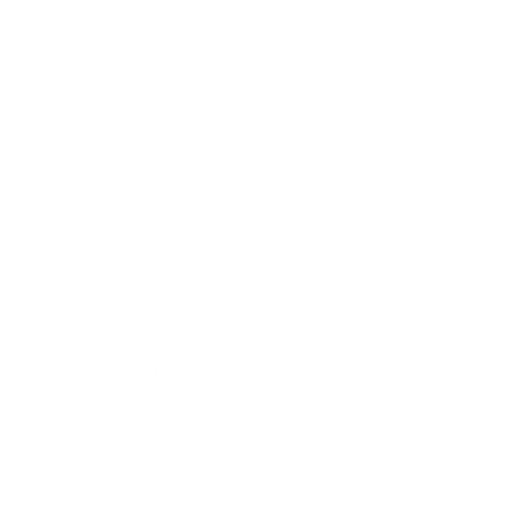
t = 0.00 s
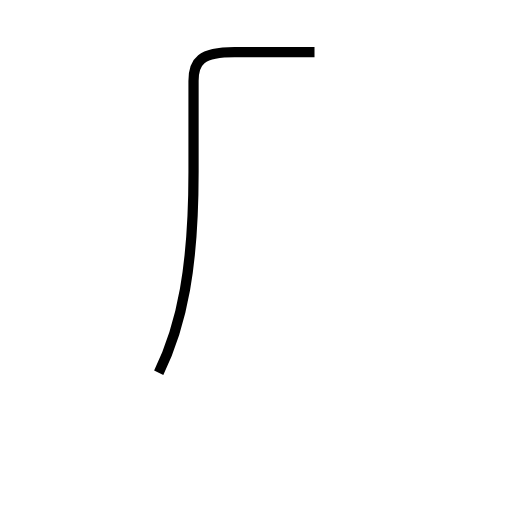
t = 1.27 s
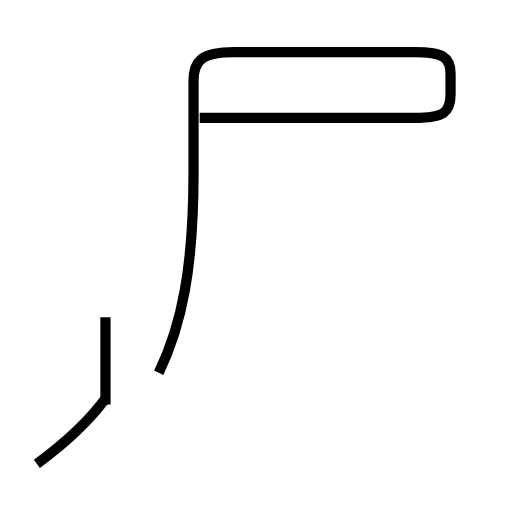
t = 3.09 s
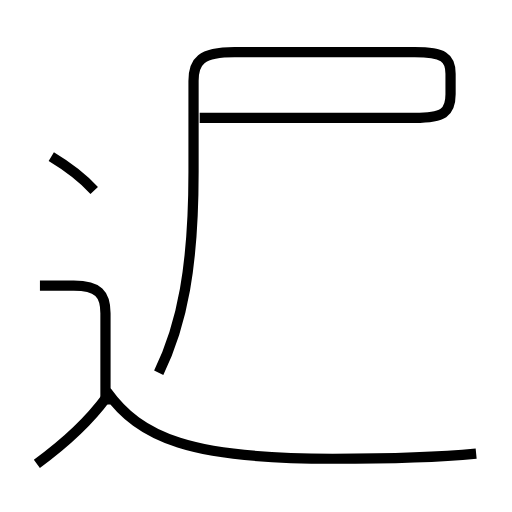
t = 4.64 s
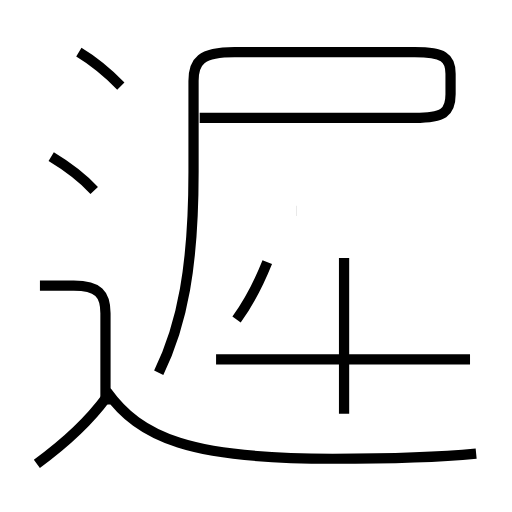
t = 6.19 s
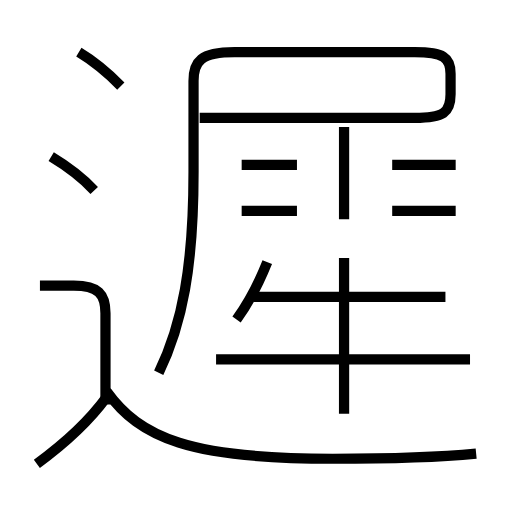
t = 7.72 s

The animated SVG that drew these frames (rendered in a browser with its animation timeline set to each time). Animation: 15 SMIL elements (animate=15); one cycle of 7.72 s.

<?xml version='1.0' encoding='utf-8'?>
<svg viewBox="0.0 -6.0 50.0 50.0" version="1.1" xmlns="http://www.w3.org/2000/svg"><rect x="-1000" y="-1000" width="2000" height="2000" stroke="white" fill="white" /><g style="fill:none;stroke:#000000;stroke-width:1"><path d="M 15.5 -7.6 C 17.8 -12.3 18.9 -18.0 18.9 -27.2 L 18.9 -36.1 C 18.9 -38.0 19.6 -38.9 22.9 -38.9 L 40.5 -38.9 C 43.3 -38.9 44.0 -38.4 44.0 -36.8 L 44.0 -34.8 C 44.0 -33.0 43.3 -32.5 40.5 -32.5 L 19.5 -32.5 " transform="translate(0.0 38.0)" stroke-dasharray="84.93374784312174" stroke-dashoffset="84.93374784312174"><animate attributeName="stroke-dashoffset" from="84.93374784312174" to="0" dur="2.548012435293652s" begin="0s" fill="freeze" /></path><path d="M 3.6 1.3 C 6.2 -0.6 8.5 -2.6 10.4 -5.2 " transform="translate(0.0 38.0)" stroke-dasharray="9.446091194461005" stroke-dashoffset="9.446091194461005"><animate attributeName="stroke-dashoffset" from="9.446091194461005" to="0" dur="0.2833827358338301s" begin="2.548012435293652s" fill="freeze" /></path><path d="M 10.3 -4.5 L 10.3 -13.4 C 10.3 -15.3 9.6 -16.1 7.2 -16.1 L 3.9 -16.1 " transform="translate(0.0 38.0)" stroke-dasharray="17.01512279770099" stroke-dashoffset="17.01512279770099"><animate attributeName="stroke-dashoffset" from="17.01512279770099" to="0" dur="0.5104536839310296s" begin="2.8313951711274825s" fill="freeze" /></path><path d="M 46.5 0.3 C 42.4 0.7 38.0 0.8 32.5 0.8 C 18.6 0.8 13.7 -1.2 10.4 -5.8 " transform="translate(0.0 38.0)" stroke-dasharray="38.02152890693944" stroke-dashoffset="38.02152890693944"><animate attributeName="stroke-dashoffset" from="38.02152890693944" to="0" dur="1.1406458672081832s" begin="3.341848855058512s" fill="freeze" /></path><path d="M 9.2 -25.4 C 7.8 -26.9 6.5 -27.8 5.0 -28.7 " transform="translate(0.0 38.0)" stroke-dasharray="5.361076040004783" stroke-dashoffset="5.361076040004783"><animate attributeName="stroke-dashoffset" from="5.361076040004783" to="0" dur="0.16083228120014348s" begin="4.482494722266695s" fill="freeze" /></path><path d="M 23.1 -12.8 C 24.4 -14.6 25.3 -16.4 26.1 -18.4 " transform="translate(0.0 38.0)" stroke-dasharray="6.369748786613992" stroke-dashoffset="6.369748786613992"><animate attributeName="stroke-dashoffset" from="6.369748786613992" to="0" dur="0.19109246359841975s" begin="4.643327003466839s" fill="freeze" /></path><path d="M 45.9 -8.9 L 21.1 -8.9 " transform="translate(0.0 38.0)" stroke-dasharray="24.799999999999997" stroke-dashoffset="24.799999999999997"><animate attributeName="stroke-dashoffset" from="24.799999999999997" to="0" dur="0.7439999999999999s" begin="4.834419467065258s" fill="freeze" /></path><path d="M 33.6 -3.6 L 33.6 -18.8 " transform="translate(0.0 38.0)" stroke-dasharray="15.200000000000001" stroke-dashoffset="15.200000000000001"><animate attributeName="stroke-dashoffset" from="15.200000000000001" to="0" dur="0.456s" begin="5.578419467065258s" fill="freeze" /></path><path d="M 11.8 -35.6 C 10.4 -37.0 9.2 -38.0 7.7 -38.9 " transform="translate(0.0 38.0)" stroke-dasharray="5.2774162823057305" stroke-dashoffset="5.2774162823057305"><animate attributeName="stroke-dashoffset" from="5.2774162823057305" to="0" dur="0.1583224884691719s" begin="6.034419467065258s" fill="freeze" /></path><path d="M 29.0 -23.4 L 23.6 -23.4 " transform="translate(0.0 38.0)" stroke-dasharray="5.399999999999999" stroke-dashoffset="5.399999999999999"><animate attributeName="stroke-dashoffset" from="5.399999999999999" to="0" dur="0.16199999999999995s" begin="6.19274195553443s" fill="freeze" /></path><path d="M 43.5 -15.0 L 24.8 -15.0 " transform="translate(0.0 38.0)" stroke-dasharray="18.7" stroke-dashoffset="18.7"><animate attributeName="stroke-dashoffset" from="18.7" to="0" dur="0.5609999999999999s" begin="6.35474195553443s" fill="freeze" /></path><path d="M 29.0 -27.9 L 23.6 -27.9 " transform="translate(0.0 38.0)" stroke-dasharray="5.399999999999999" stroke-dashoffset="5.399999999999999"><animate attributeName="stroke-dashoffset" from="5.399999999999999" to="0" dur="0.16199999999999995s" begin="6.91574195553443s" fill="freeze" /></path><path d="M 33.6 -22.6 L 33.6 -31.6 " transform="translate(0.0 38.0)" stroke-dasharray="9.0" stroke-dashoffset="9.0"><animate attributeName="stroke-dashoffset" from="9.0" to="0" dur="0.27s" begin="7.07774195553443s" fill="freeze" /></path><path d="M 44.5 -23.4 L 38.3 -23.4 " transform="translate(0.0 38.0)" stroke-dasharray="6.200000000000003" stroke-dashoffset="6.200000000000003"><animate attributeName="stroke-dashoffset" from="6.200000000000003" to="0" dur="0.18600000000000008s" begin="7.347741955534429s" fill="freeze" /></path><path d="M 44.5 -27.9 L 38.3 -27.9" transform="translate(0.0 38.0)" stroke-dasharray="6.200000000000003" stroke-dashoffset="6.200000000000003"><animate attributeName="stroke-dashoffset" from="6.200000000000003" to="0" dur="0.18600000000000008s" begin="7.533741955534429s" fill="freeze" /></path></g></svg>
